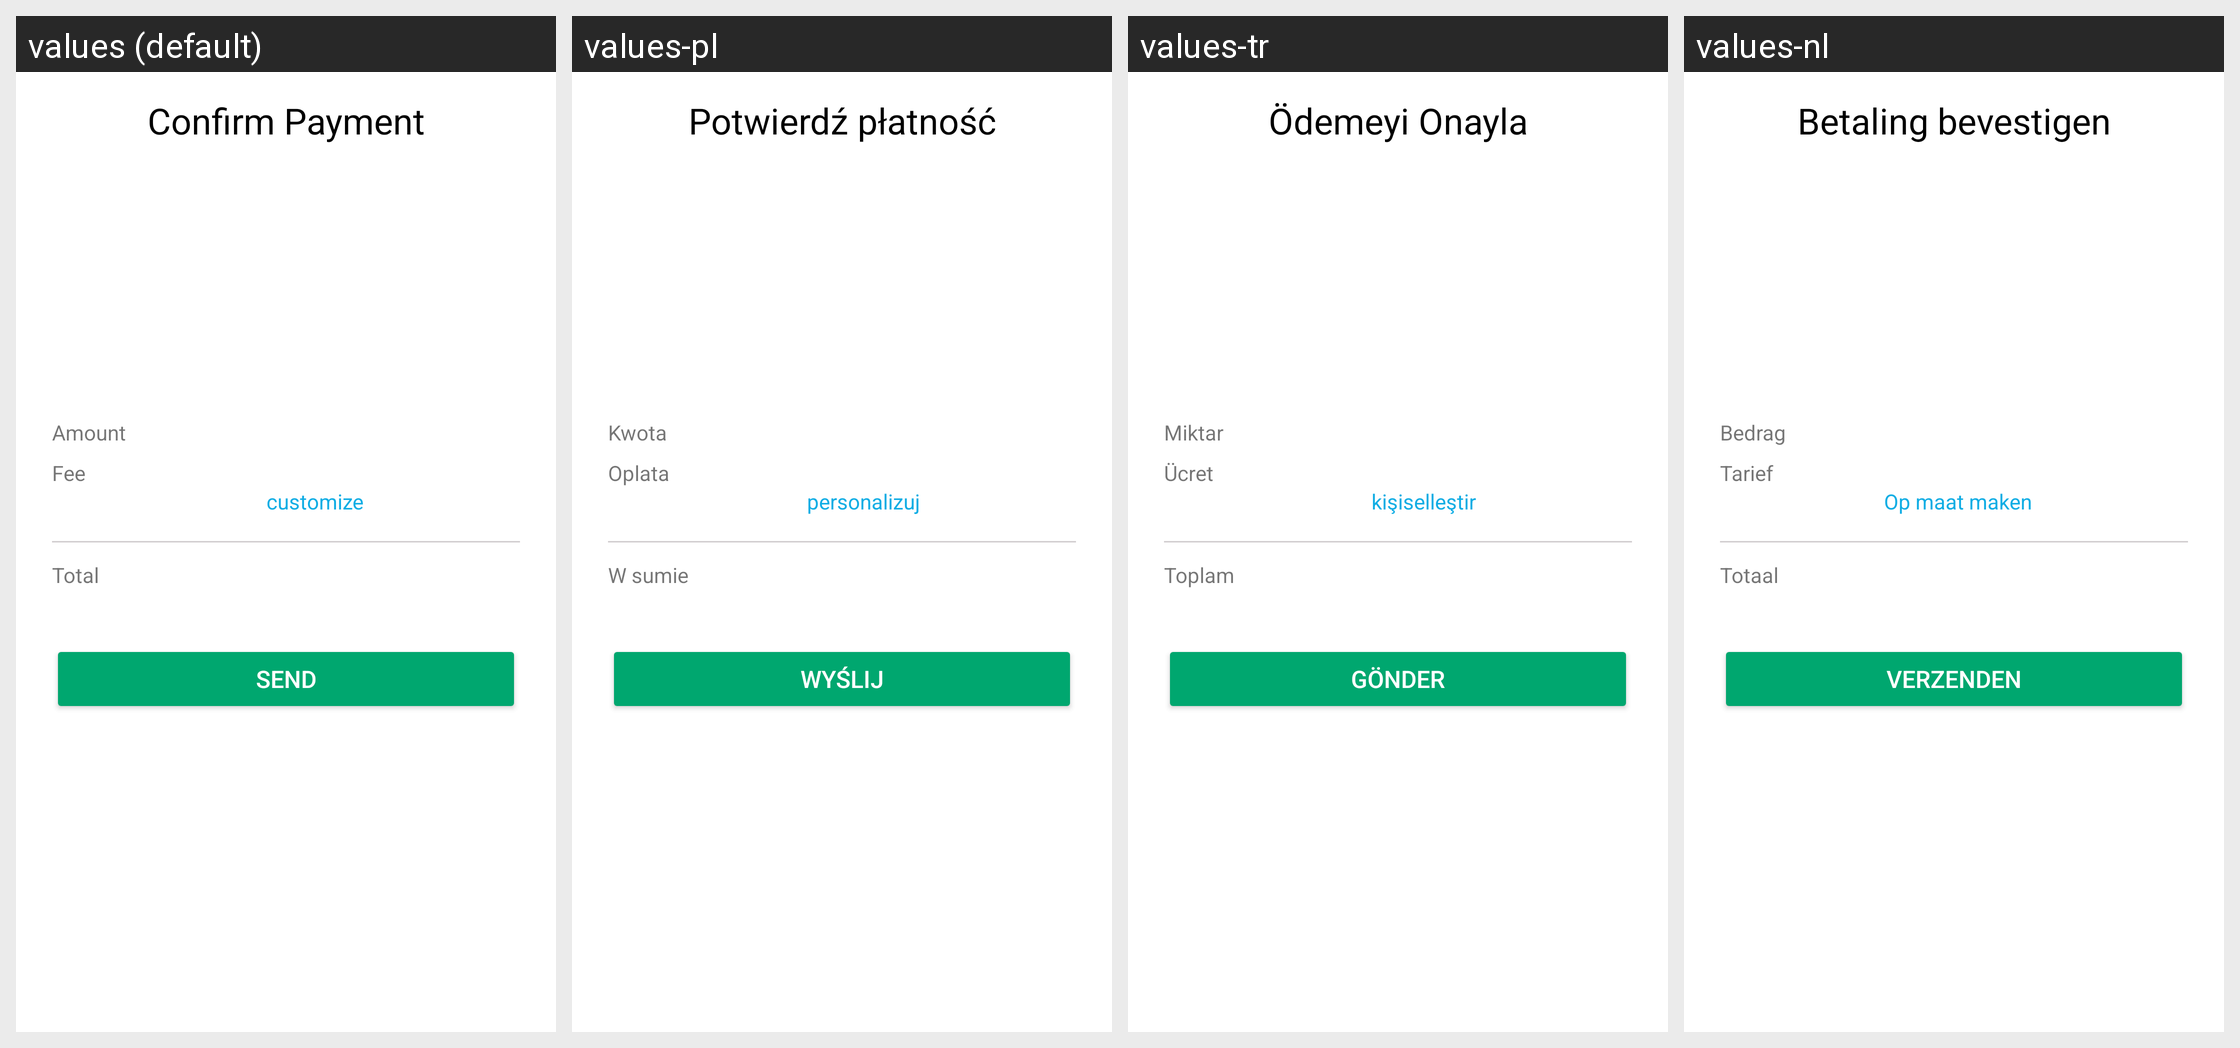

For this localized Android screen grid, give each drawn string resource with its value in every locale shown.
Android screen res/layout/fragment_send_confirm.xml rendered under 4 locales, left to right: values (default), values-pl, values-tr, values-nl. Device: Nexus 5 (rendered at 1080×1920; each locale shown at half size, 540×960, under a caption strip naming it); theme AppTheme.
Other locales in the repository, not shown: values-cs, values-de, values-es, values-fr, values-id, values-it, values-ja, values-ko, values-pt-rBR, values-ru, values-th, values-uk, values-vi, values-zh-rCN.
Strings drawn on this screen, with the default value and each locale's value (text and hints the layout hard-codes, and strings that could not be matched under every locale, appear in the picture but are not listed):

confirm_details
  values: Confirm Payment
  values-pl: Potwierdź płatność
  values-tr: Ödemeyi Onayla
  values-nl: Betaling bevestigen

amount
  values: Amount
  values-pl: Kwota
  values-tr: Miktar
  values-nl: Bedrag

fee
  values: Fee
  values-pl: Oplata
  values-tr: Ücret
  values-nl: Tarief

customize
  values: customize
  values-pl: personalizuj
  values-tr: kişiselleştir
  values-nl: Op maat maken

total
  values: Total
  values-pl: W sumie
  values-tr: Toplam
  values-nl: Totaal

SEND
  values: SEND
  values-pl: WYŚLIJ
  values-tr: GÖNDER
  values-nl: VERZENDEN
